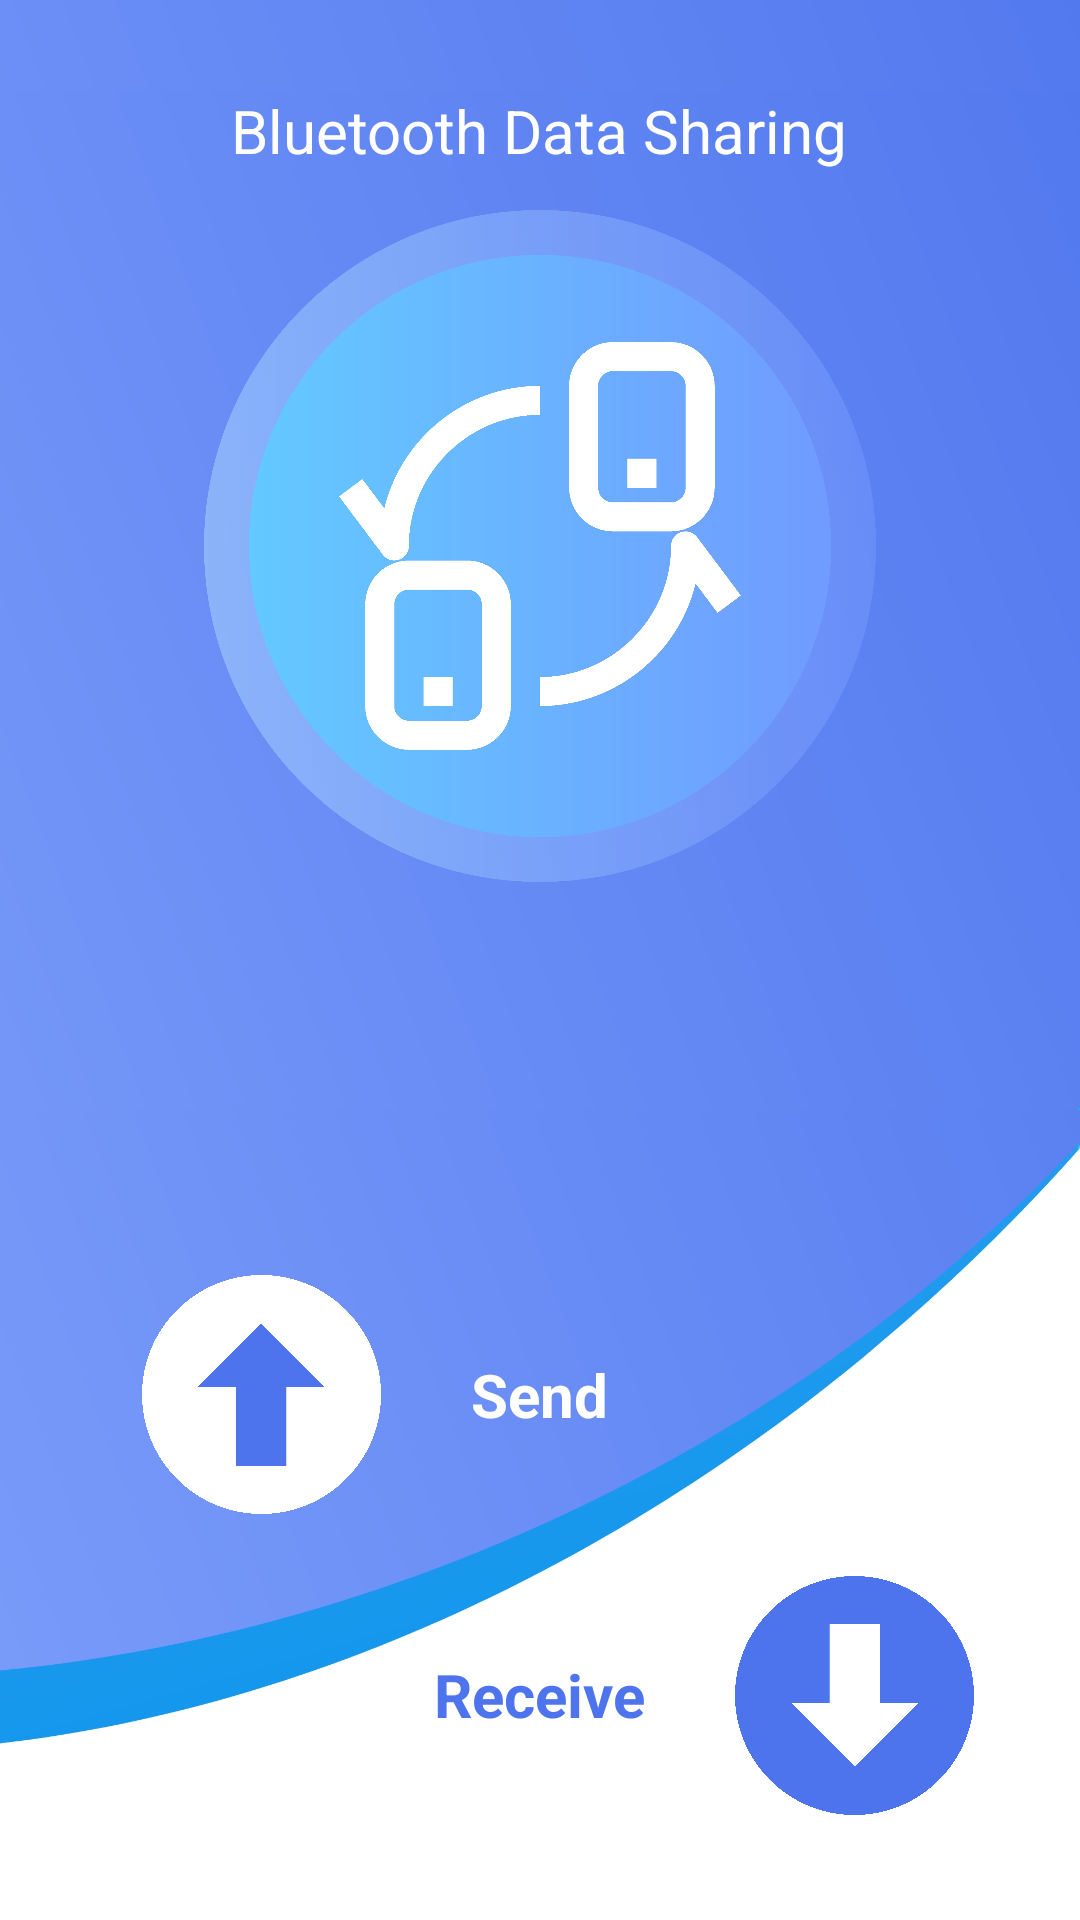

Here is an Android app screen rendered from its layout file. Give the layout XML and the strings, colors and styles it references.
<!-- AndroidManifest.xml: application theme Theme.BlueShare -->
<!-- res/layout/activity_main.xml -->
<?xml version="1.0" encoding="utf-8"?>
<RelativeLayout xmlns:android="http://schemas.android.com/apk/res/android"
    xmlns:app="http://schemas.android.com/apk/res-auto"
    xmlns:tools="http://schemas.android.com/tools"
    android:id="@+id/main"
    android:layout_width="match_parent"
    android:layout_height="match_parent"
    android:background="@drawable/picsart_24_12_31_02_51_07_869"
    tools:context=".MainActivity">

    <RelativeLayout
        android:id="@+id/headerLayout"
        android:layout_width="match_parent"
        android:layout_height="340dp"
        android:background="@drawable/picsart_24_12_31_10_23_17_004"
        android:layout_marginTop="30dp"
        android:backgroundTintMode="add">

        <TextView
            android:id="@+id/headerText"
            android:layout_width="wrap_content"
            android:layout_height="wrap_content"
            android:layout_centerHorizontal="true"
            android:text="Bluetooth Data Sharing"
            android:textColor="@color/white"
            android:textSize="20sp" />

        <ImageView
            android:id="@+id/imageView"
            android:layout_width="wrap_content"
            android:layout_height="250dp"
            android:layout_below="@+id/headerText"
            app:srcCompat="@drawable/picsart_24_12_31_02_23_15_769" />

    </RelativeLayout>

    <RelativeLayout
        android:id="@+id/middleLayout"
        android:layout_width="match_parent"
        android:layout_height="293dp"
        android:layout_below="@id/headerLayout"
        android:background="@drawable/picsart_24_12_31_10_44_28_227">

        <RelativeLayout
            android:layout_width="wrap_content"
            android:layout_height="wrap_content"
            android:layout_centerInParent="true">

            <RelativeLayout
                android:id="@+id/sendLayout"
                android:layout_width="match_parent"
                android:layout_marginTop="20dp"
                android:layout_height="wrap_content"

                >

                <ImageView
                    android:id="@+id/sendButton"
                    android:layout_width="80dp"
                    android:layout_height="80dp"
                    android:layout_marginRight="30dp"
                    android:layout_toLeftOf="@id/sendText"
                    android:background="@drawable/picsart_24_12_31_03_04_20_374" />

                <TextView
                    android:id="@+id/sendText"
                    android:layout_width="wrap_content"
                    android:layout_height="wrap_content"
                    android:layout_centerHorizontal="true"
                    android:layout_centerVertical="true"
                    android:text="Send"
                    android:textColor="@color/white"
                    android:textSize="20dp"
                    android:textStyle="bold" />

            </RelativeLayout>

            <RelativeLayout
                android:id="@+id/receiveLayout"
                android:layout_width="match_parent"
                android:layout_height="wrap_content"
                android:layout_below="@id/sendLayout"
                android:layout_marginTop="20dp">

                <ImageView
                    android:id="@+id/receiveButton"
                    android:layout_width="80dp"
                    android:layout_height="80dp"

                    android:layout_marginLeft="30dp"
                    android:layout_toRightOf="@+id/receiveText"
                    android:background="@drawable/picsart_24_12_31_03_18_30_062" />

                <TextView
                    android:id="@+id/receiveText"
                    android:layout_width="wrap_content"
                    android:layout_height="wrap_content"
                    android:layout_centerHorizontal="true"
                    android:layout_centerVertical="true"
                    android:text="Receive"
                    android:textColor="@color/BlueCiel"
                    android:textSize="20dp"
                    android:textStyle="bold" />

            </RelativeLayout>
        </RelativeLayout>
    </RelativeLayout>
    <RelativeLayout
        android:layout_width="match_parent"
        android:layout_height="match_parent"
        android:background="@color/white"
        android:id="@+id/HistoriqueLayout"
        android:layout_below="@id/middleLayout">
        <Button
            android:layout_width="wrap_content"
            android:layout_height="wrap_content"
            android:text="Folder"
            android:background="@color/BlueCiel"
            android:id="@+id/folder"
            android:layout_centerHorizontal="true"/>
    </RelativeLayout>

</RelativeLayout>
<!-- resources referenced by this layout -->
<resources>
  <color name="BlueCiel">#4d74ed</color>
  <color name="white">#FFFFFFFF</color>
  <!-- drawable picsart_24_12_31_02_23_15_769: png bitmap (drawable, 335698 bytes) -->
  <!-- drawable picsart_24_12_31_02_51_07_869: png bitmap (drawable, 192278 bytes) -->
  <!-- drawable picsart_24_12_31_03_04_20_374: png bitmap (drawable, 116714 bytes) -->
  <!-- drawable picsart_24_12_31_03_18_30_062: png bitmap (drawable, 136848 bytes) -->
  <!-- drawable picsart_24_12_31_10_23_17_004: jpg bitmap (drawable, 63998 bytes) -->
  <!-- drawable picsart_24_12_31_10_44_28_227: jpg bitmap (drawable, 100174 bytes) -->
  <style name="Theme.BlueShare" parent="Base.Theme.BlueShare" />
  <style name="Base.Theme.BlueShare" parent="Theme.Material3.DayNight.NoActionBar">
          
          
      </style>
</resources>
